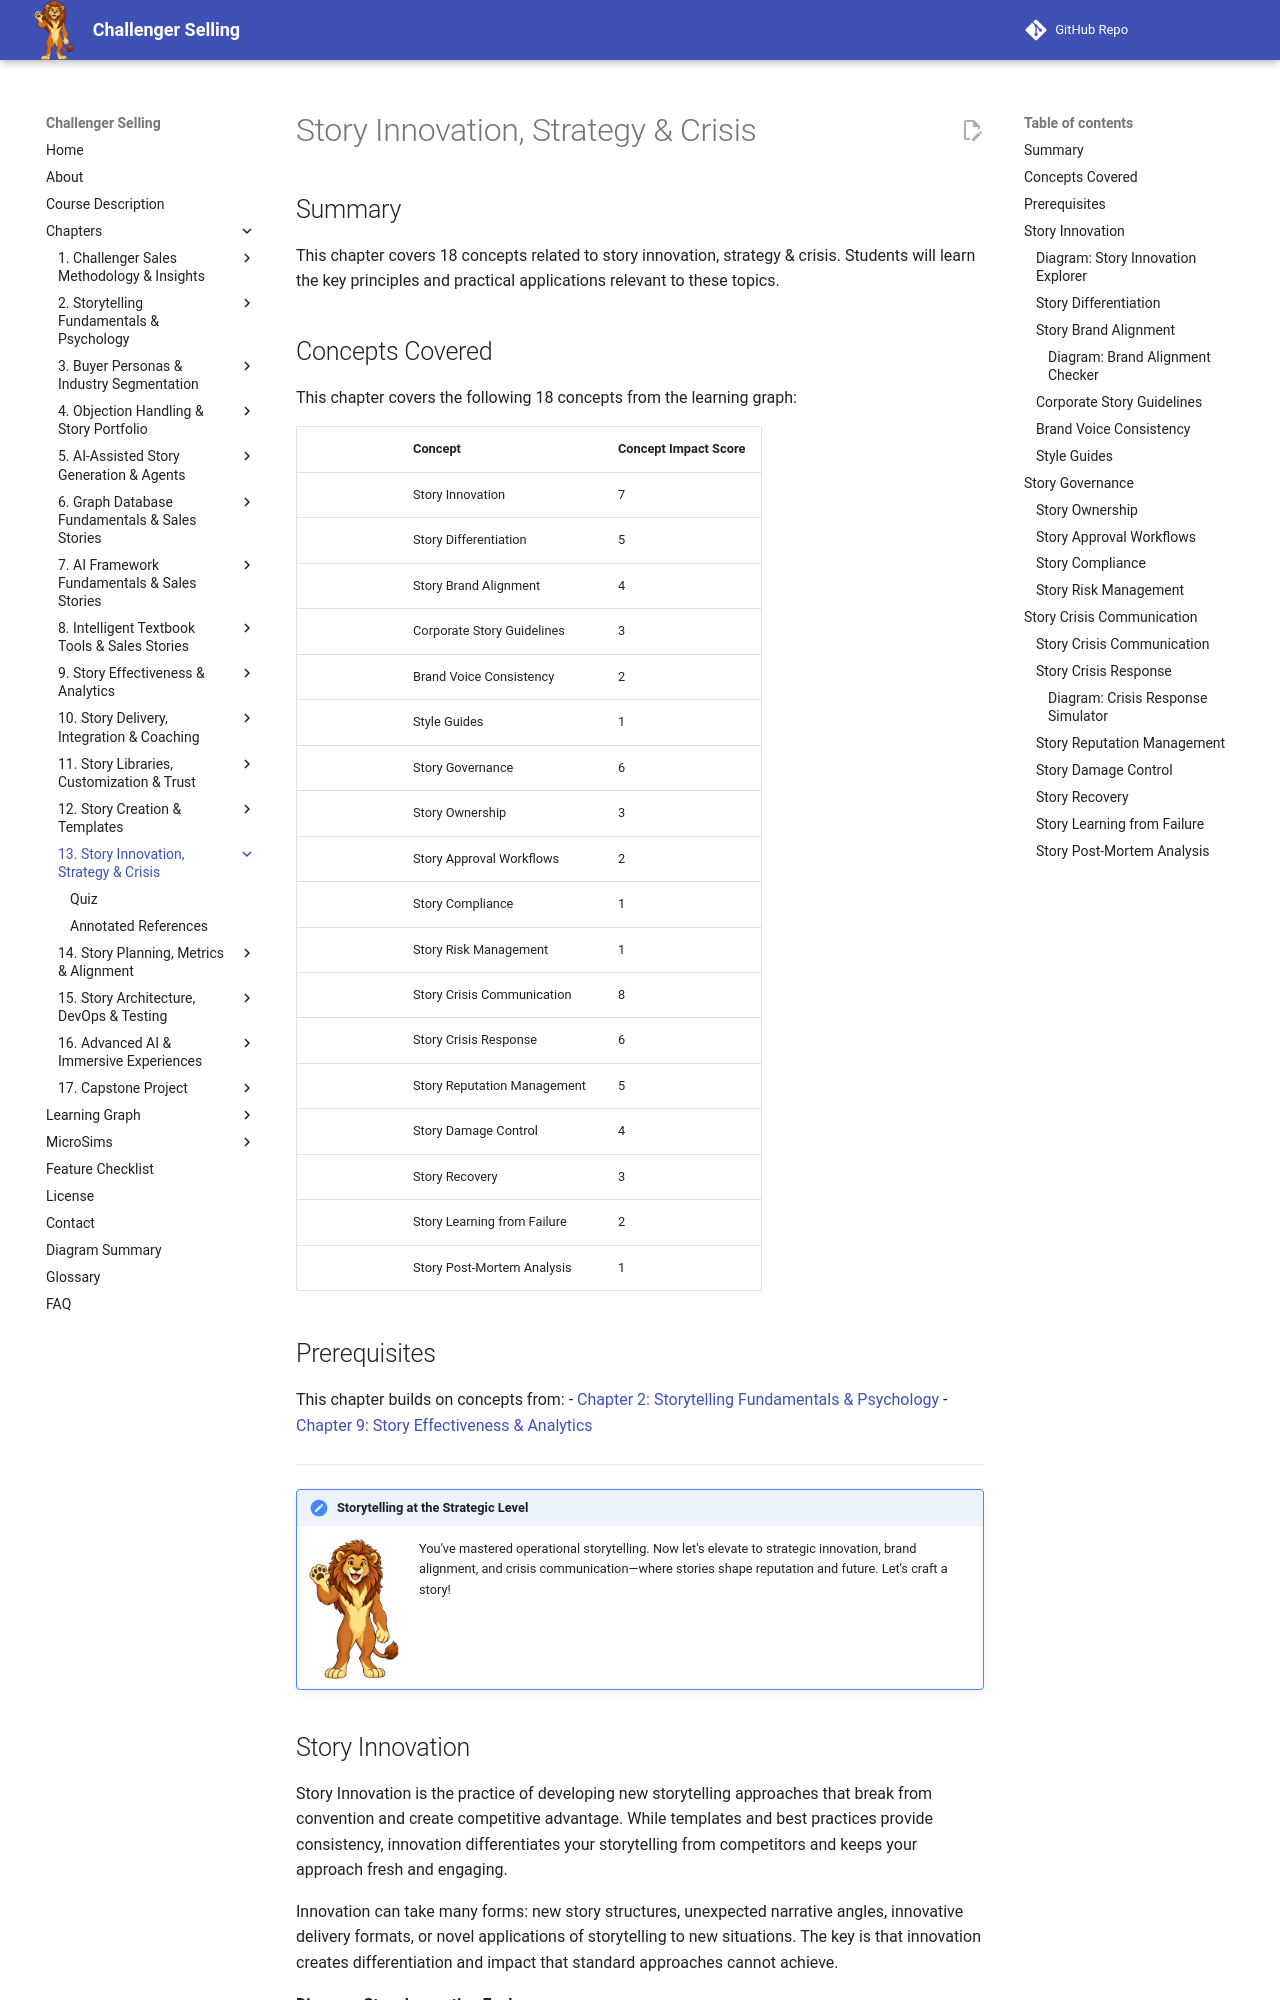

repository: dmccreary/challenger-selling · page: chapters/13-story-innovation-strategy-crisis/index.html · generator: mkdocs

---
title: "Story Innovation, Strategy & Crisis"
description: "Innovating storytelling approaches, aligning stories with brand strategy, and managing crisis communication through stories"
generated_by: claude skill chapter-content-generator
date: "2026-10-08 21:27:11"
version: 1.11
---

# Story Innovation, Strategy & Crisis

## Summary

This chapter covers 18 concepts related to story innovation, strategy & crisis. Students will learn the key principles and practical applications relevant to these topics.

## Concepts Covered

This chapter covers the following 18 concepts from the learning graph:

|| Concept | Concept Impact Score |
||---------|-----------------------|
|| Story Innovation | 7 |
|| Story Differentiation | 5 |
|| Story Brand Alignment | 4 |
|| Corporate Story Guidelines | 3 |
|| Brand Voice Consistency | 2 |
|| Style Guides | 1 |
|| Story Governance | 6 |
|| Story Ownership | 3 |
|| Story Approval Workflows | 2 |
|| Story Compliance | 1 |
|| Story Risk Management | 1 |
|| Story Crisis Communication | 8 |
|| Story Crisis Response | 6 |
|| Story Reputation Management | 5 |
|| Story Damage Control | 4 |
|| Story Recovery | 3 |
|| Story Learning from Failure | 2 |
|| Story Post-Mortem Analysis | 1 |

## Prerequisites

This chapter builds on concepts from:
- [Chapter 2: Storytelling Fundamentals & Psychology](../02-storytelling-fundamentals-psychology/index.md)
- [Chapter 9: Story Effectiveness & Analytics](../09-story-effectiveness-analytics/index.md)

---

!!! mascot-welcome "Storytelling at the Strategic Level"
    ![Story waving welcome](../../img/mascot/welcome.png){ class="mascot-admonition-img" }
    You've mastered operational storytelling. Now let's elevate to strategic innovation, brand alignment, and crisis communication—where stories shape reputation and future. Let's craft a story!

## Story Innovation

Story Innovation is the practice of developing new storytelling approaches that break from convention and create competitive advantage. While templates and best practices provide consistency, innovation differentiates your storytelling from competitors and keeps your approach fresh and engaging.

Innovation can take many forms: new story structures, unexpected narrative angles, innovative delivery formats, or novel applications of storytelling to new situations. The key is that innovation creates differentiation and impact that standard approaches cannot achieve.
